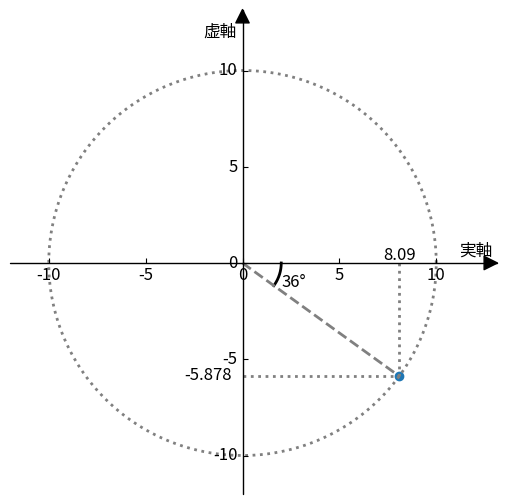

The script that saved this image: (Note: this script raises an exception after producing the figure.)
from mpl_toolkits.axisartist.axislines import SubplotZero
import matplotlib.pyplot as plt
import numpy as np

plt.rcParams['font.size'] = 12
plt.rcParams['font.family'] = 'sans-serif'
plt.rcParams['font.sans-serif'] = ['Hiragino Maru Gothic Pro', 'Yu Gothic', 'Meirio', 'Takao', 'IPAexGothic', 'IPAPGothic', 'VL PGothic', 'Noto Sans CJK JP']
linewidth = 2

fig = plt.figure(figsize=(6, 6))
ax = SubplotZero(fig, 111)
fig.add_subplot(ax)

for direction in ["xzero", "yzero"]:
    ax.axis[direction].set_axisline_style("-|>", size=2)
    print(ax.axis[direction].get_axisline_style().__dir__())
    ax.axis[direction].set_visible(True)

for direction in ["left", "right", "bottom", "top"]:
    ax.axis[direction].set_visible(False)


def plot_circle(radius):
    theta = np.linspace(0, 2 * np.pi, 3600)

    x = radius * np.cos(theta)
    y = radius * np.sin(theta)

    plt.plot(
        x,
        y,
        linestyle="dotted",
        color="gray",
        linewidth=linewidth
    )


def plot_line(x, y):
    np_x = np.linspace(0, x, 100)
    np_y = np.linspace(0, y, 100)

    plt.plot(
        np_x,
        np_y,
        linestyle="dashed",
        color="gray",
        linewidth=linewidth
    )


def plot_xline(x, y):
    plt.text(x - 0.8, 0.2, x)

    np_x = np.linspace(x, x, 100)
    np_y = np.linspace(0, y, 100)

    plt.plot(
        np_x,
        np_y,
        linestyle="dotted",
        color="gray",
        linewidth=linewidth
    )


def plot_yline(x, y):
    plt.text(-3, y - 0.2, y)
    np_x = np.linspace(0, x, 100)
    np_y = np.linspace(y, y, 100)

    plt.plot(
        np_x,
        np_y,
        linestyle="dotted",
        color="gray",
        linewidth=linewidth
    )


def plot_arch(radius=2):
    theta = np.linspace(0, -np.pi / 5, 360)

    x = radius * np.cos(theta)
    y = radius * np.sin(theta)

    plt.plot(
        x,
        y,
        color="black",
        linewidth=linewidth
    )


point = (8.090, -5.878)


plt.text(12 - 0.8, 0.4, "実軸")
plt.text(-2, 12 - 0.2, "虚軸")
plt.text(2, -1.2, "36°")
plot_circle(10)
plot_arch()
plot_line(*point)
plot_xline(*point)
plot_yline(*point)

plt.scatter(
    [point[0]],
    [point[1]],
)

plt.xlim([-12, 12])
plt.ylim([-12, 12])

plt.savefig('../assets/images/complex-number.png')
